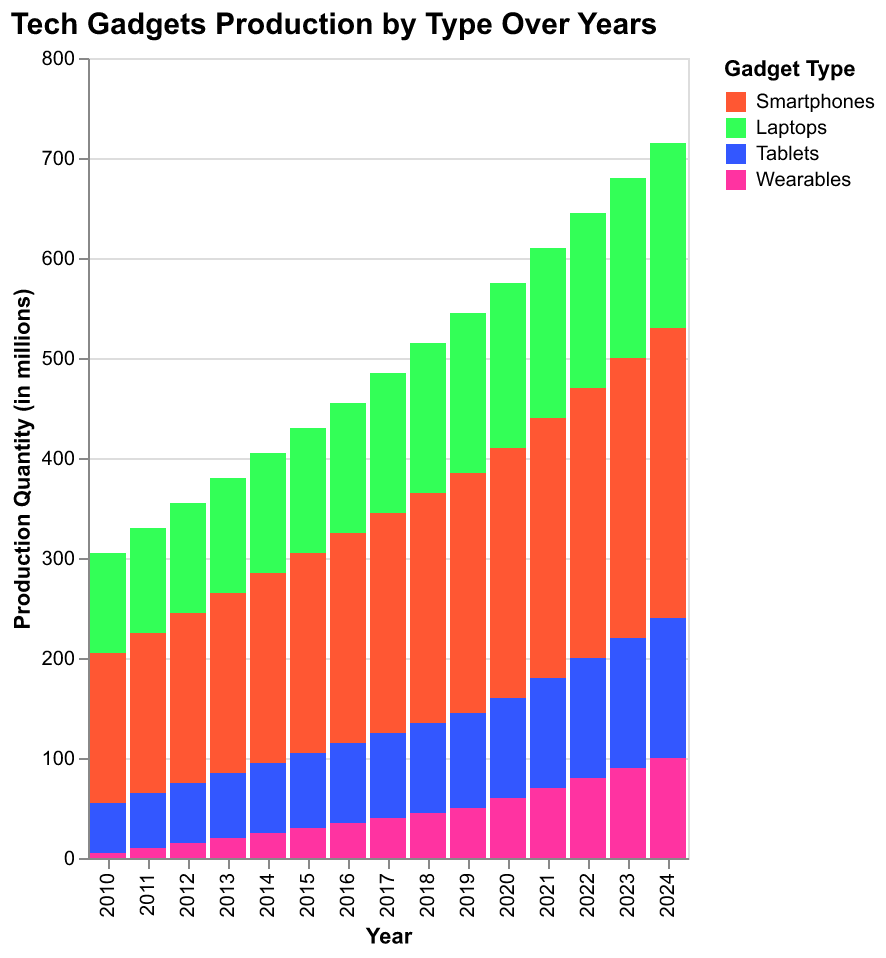

Source data for this figure (header and first rows):
Year, Smartphones, Laptops, Tablets, Wearables
2010, 150, 100, 50, 5
2011, 160, 105, 55, 10
2012, 170, 110, 60, 15
2013, 180, 115, 65, 20
2014, 190, 120, 70, 25
2015, 200, 125, 75, 30
2016, 210, 130, 80, 35
2017, 220, 140, 85, 40
2018, 230, 150, 90, 45
2019, 240, 160, 95, 50
2020, 250, 165, 100, 60
2021, 260, 170, 110, 70
2022, 270, 175, 120, 80
2023, 280, 180, 130, 90
2024, 290, 185, 140, 100
